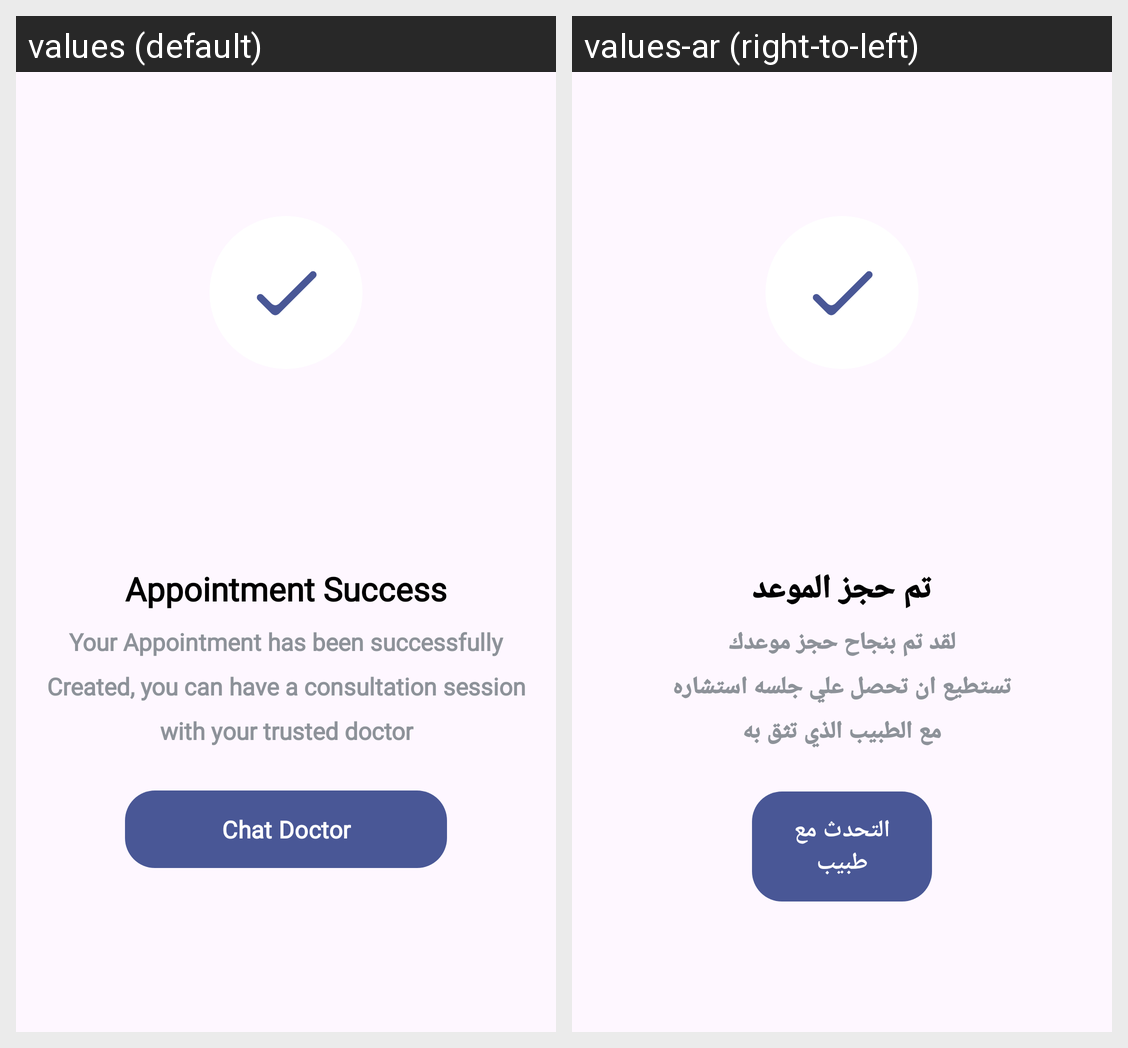

Translations of the strings shown on this Android screen, per locale in the grid:
Android screen res/layout/alert_dialog_appointment_success.xml rendered under 2 locales, left to right: values (default), values-ar (right-to-left). Device: Nexus 5 (rendered at 1080×1920; each locale shown at half size, 540×960, under a caption strip naming it); theme Theme.GradutionProject.
Strings drawn on this screen, with the default value and each locale's value (text and hints the layout hard-codes, and strings that could not be matched under every locale, appear in the picture but are not listed):

appointment_success
  values: Appointment Success
  values-ar: تم حجز الموعد

your_appointment_has_been_successfully
  values: Your Appointment has been successfully
  values-ar: لقد تم بنجاح حجز موعدك

created_you_can_have_a_consultation_session
  values: Created, you can have a consultation session
  values-ar: تستطيع ان تحصل علي جلسه استشاره

with_your_trusted_doctor
  values: with your trusted doctor
  values-ar: مع الطبيب الذي تثق به

chat_doctor
  values: Chat Doctor
  values-ar: التحدث مع طبيب
